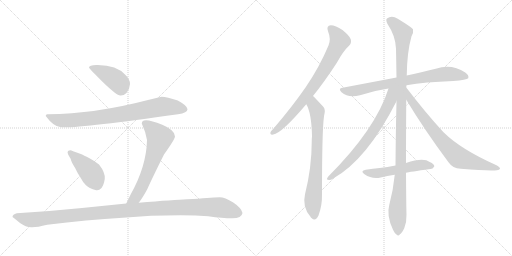
t = 0.00 s
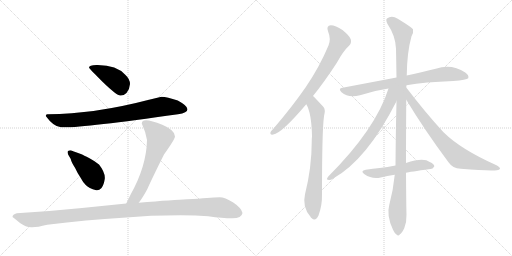
t = 2.04 s
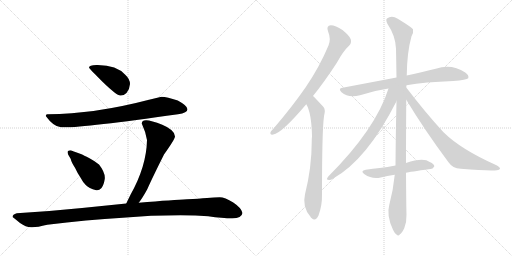
t = 4.07 s
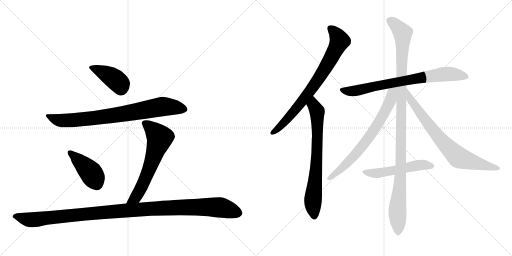
t = 6.11 s
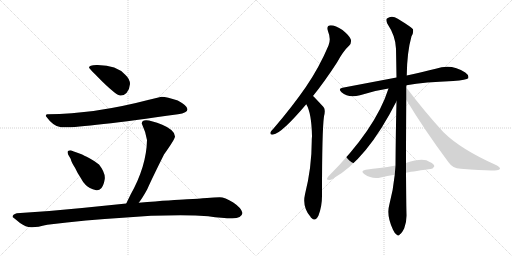
t = 8.15 s
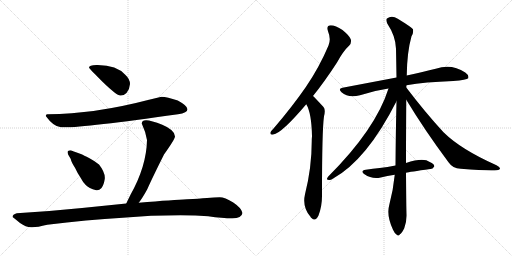
t = 10.18 s

The animated SVG that drew these frames (rendered in a browser with its animation timeline set to each time). Animation: 12 CSS @keyframes rules; one cycle of 10.18 s.

<svg version="1.1" viewBox="0 0 2048 1024" xmlns="http://www.w3.org/2000/svg">
  <g stroke="lightgray" stroke-dasharray="1,1" stroke-width="1" transform="scale(4, 4)">
    <line x1="0" y1="0" x2="256" y2="256"></line>
    <line x1="256" y1="0" x2="0" y2="256"></line>
    <line x1="128" y1="0" x2="128" y2="256"></line>
    <line x1="0" y1="128" x2="256" y2="128"></line>
    <line x1="256" y1="0" x2="512" y2="256"></line>
    <line x1="512" y1="0" x2="256" y2="256"></line>
    <line x1="384" y1="0" x2="384" y2="256"></line>
    <line x1="256" y1="128" x2="512" y2="128"></line>
  </g>
<g transform="scale(1, -1) translate(0, -850)">
   <style type="text/css">
    @keyframes keyframes0 {
      from {
       stroke: black;
       stroke-dashoffset: 417;
       stroke-width: 128;
       }
       58% {
       animation-timing-function: step-end;
       stroke: black;
       stroke-dashoffset: 0;
       stroke-width: 128;
       }
       to {
       stroke: black;
       stroke-width: 1024;
       }
       }
       #make-me-a-hanzi-animation-0 {
         animation: keyframes0 0.589355s both;
         animation-delay: 0.000000s;
         animation-timing-function: linear;
       }
    @keyframes keyframes1 {
      from {
       stroke: black;
       stroke-dashoffset: 808;
       stroke-width: 128;
       }
       72% {
       animation-timing-function: step-end;
       stroke: black;
       stroke-dashoffset: 0;
       stroke-width: 128;
       }
       to {
       stroke: black;
       stroke-width: 1024;
       }
       }
       #make-me-a-hanzi-animation-1 {
         animation: keyframes1 0.907552s both;
         animation-delay: 0.589355s;
         animation-timing-function: linear;
       }
    @keyframes keyframes2 {
      from {
       stroke: black;
       stroke-dashoffset: 426;
       stroke-width: 128;
       }
       58% {
       animation-timing-function: step-end;
       stroke: black;
       stroke-dashoffset: 0;
       stroke-width: 128;
       }
       to {
       stroke: black;
       stroke-width: 1024;
       }
       }
       #make-me-a-hanzi-animation-2 {
         animation: keyframes2 0.596680s both;
         animation-delay: 1.496908s;
         animation-timing-function: linear;
       }
    @keyframes keyframes3 {
      from {
       stroke: black;
       stroke-dashoffset: 636;
       stroke-width: 128;
       }
       67% {
       animation-timing-function: step-end;
       stroke: black;
       stroke-dashoffset: 0;
       stroke-width: 128;
       }
       to {
       stroke: black;
       stroke-width: 1024;
       }
       }
       #make-me-a-hanzi-animation-3 {
         animation: keyframes3 0.767578s both;
         animation-delay: 2.093587s;
         animation-timing-function: linear;
       }
    @keyframes keyframes4 {
      from {
       stroke: black;
       stroke-dashoffset: 1161;
       stroke-width: 128;
       }
       79% {
       animation-timing-function: step-end;
       stroke: black;
       stroke-dashoffset: 0;
       stroke-width: 128;
       }
       to {
       stroke: black;
       stroke-width: 1024;
       }
       }
       #make-me-a-hanzi-animation-4 {
         animation: keyframes4 1.194824s both;
         animation-delay: 2.861165s;
         animation-timing-function: linear;
       }
    @keyframes keyframes5 {
      from {
       stroke: black;
       stroke-dashoffset: 773;
       stroke-width: 128;
       }
       72% {
       animation-timing-function: step-end;
       stroke: black;
       stroke-dashoffset: 0;
       stroke-width: 128;
       }
       to {
       stroke: black;
       stroke-width: 1024;
       }
       }
       #make-me-a-hanzi-animation-5 {
         animation: keyframes5 0.879069s both;
         animation-delay: 4.055990s;
         animation-timing-function: linear;
       }
    @keyframes keyframes6 {
      from {
       stroke: black;
       stroke-dashoffset: 732;
       stroke-width: 128;
       }
       70% {
       animation-timing-function: step-end;
       stroke: black;
       stroke-dashoffset: 0;
       stroke-width: 128;
       }
       to {
       stroke: black;
       stroke-width: 1024;
       }
       }
       #make-me-a-hanzi-animation-6 {
         animation: keyframes6 0.845703s both;
         animation-delay: 4.935059s;
         animation-timing-function: linear;
       }
    @keyframes keyframes7 {
      from {
       stroke: black;
       stroke-dashoffset: 762;
       stroke-width: 128;
       }
       71% {
       animation-timing-function: step-end;
       stroke: black;
       stroke-dashoffset: 0;
       stroke-width: 128;
       }
       to {
       stroke: black;
       stroke-width: 1024;
       }
       }
       #make-me-a-hanzi-animation-7 {
         animation: keyframes7 0.870117s both;
         animation-delay: 5.780762s;
         animation-timing-function: linear;
       }
    @keyframes keyframes8 {
      from {
       stroke: black;
       stroke-dashoffset: 1119;
       stroke-width: 128;
       }
       78% {
       animation-timing-function: step-end;
       stroke: black;
       stroke-dashoffset: 0;
       stroke-width: 128;
       }
       to {
       stroke: black;
       stroke-width: 1024;
       }
       }
       #make-me-a-hanzi-animation-8 {
         animation: keyframes8 1.160645s both;
         animation-delay: 6.650879s;
         animation-timing-function: linear;
       }
    @keyframes keyframes9 {
      from {
       stroke: black;
       stroke-dashoffset: 709;
       stroke-width: 128;
       }
       70% {
       animation-timing-function: step-end;
       stroke: black;
       stroke-dashoffset: 0;
       stroke-width: 128;
       }
       to {
       stroke: black;
       stroke-width: 1024;
       }
       }
       #make-me-a-hanzi-animation-9 {
         animation: keyframes9 0.826986s both;
         animation-delay: 7.811523s;
         animation-timing-function: linear;
       }
    @keyframes keyframes10 {
      from {
       stroke: black;
       stroke-dashoffset: 755;
       stroke-width: 128;
       }
       71% {
       animation-timing-function: step-end;
       stroke: black;
       stroke-dashoffset: 0;
       stroke-width: 128;
       }
       to {
       stroke: black;
       stroke-width: 1024;
       }
       }
       #make-me-a-hanzi-animation-10 {
         animation: keyframes10 0.864421s both;
         animation-delay: 8.638509s;
         animation-timing-function: linear;
       }
    @keyframes keyframes11 {
      from {
       stroke: black;
       stroke-dashoffset: 528;
       stroke-width: 128;
       }
       63% {
       animation-timing-function: step-end;
       stroke: black;
       stroke-dashoffset: 0;
       stroke-width: 128;
       }
       to {
       stroke: black;
       stroke-width: 1024;
       }
       }
       #make-me-a-hanzi-animation-11 {
         animation: keyframes11 0.679688s both;
         animation-delay: 9.502930s;
         animation-timing-function: linear;
       }
</style>
<path d="M 356 579 Q 356 577 412 521 Q 467 468 481 468 Q 494 467 506 478 Q 519 495 520 514 Q 520 533 502 550 Q 467 590 391 590 Q 356 591 356 579 Z" fill="lightgray"></path> 
<path d="M 646 463 L 596 451 Q 378 394 192 393 Q 183 395 183 386 Q 214 343 244 341 Q 312 336 712 393 Q 750 399 750 413 Q 750 427 711 448 Q 668 462 646 463 Z" fill="lightgray"></path> 
<path d="M 385 89 Q 396 87 406 98 Q 415 109 419 134 Q 422 159 396 192 Q 382 204 358 217 Q 333 230 326 233 L 304 241 Q 297 243 283 249 Q 276 249 272 246 Q 268 242 273 231 L 283 214 Q 285 202 300 179 Q 310 157 323 138 Q 331 122 343 110 Q 355 97 385 89 Z" fill="lightgray"></path> 
<path d="M 567 356 Q 583 322 588 290 Q 586 185 522 71 L 505 36 C 492 9 537 15 555 39 Q 570 58 589 93 Q 608 136 656 232 Q 700 294 700 304 Q 700 330 649 351 Q 567 385 567 356 Z" fill="lightgray"></path> 
<path d="M 505 36 L 328 18 Q 202 5 67 -3 Q 50 -8 50 -18 Q 56 -22 80 -42 Q 103 -59 125 -59 Q 146 -60 189 -49 Q 348 -29 491 -21 Q 629 -9 782 -12 L 833 -15 Q 890 -23 929 -23 Q 967 -23 970 -2 Q 966 18 933 40 Q 899 61 879 61 Q 858 61 828 58 Q 797 55 748 53 Q 698 51 555 39 L 505 36 Z" fill="lightgray"></path> 
<path d="M 1252 466 Q 1298 523 1348 600 Q 1373 646 1397 668 Q 1407 678 1403 693 Q 1399 706 1370 730 Q 1342 749 1323 749 Q 1304 748 1312 725 Q 1325 694 1314 668 Q 1277 580 1222 500 Q 1168 422 1095 337 Q 1085 327 1082 321 Q 1079 309 1093 312 Q 1126 316 1225 433 L 1252 466 Z" fill="lightgray"></path> 
<path d="M 1225 433 Q 1246 399 1248 305 Q 1247 296 1247 286 Q 1247 180 1220 73 Q 1208 22 1242 -17 Q 1243 -20 1246 -22 Q 1262 -38 1274 -12 Q 1289 28 1288 73 Q 1288 328 1296 385 Q 1303 412 1294 422 Q 1257 462 1252 466 C 1231 487 1212 460 1225 433 Z" fill="lightgray"></path> 
<path d="M 1626 509 Q 1699 522 1813 526 Q 1867 530 1873 537 Q 1877 549 1861 560 Q 1806 597 1743 575 Q 1694 563 1627 548 L 1586 540 Q 1486 521 1370 499 Q 1351 496 1366 481 Q 1394 456 1440 469 Q 1492 487 1554 496 L 1626 509 Z" fill="lightgray"></path> 
<path d="M 1624 198 Q 1624 301 1625 451 L 1625 500 Q 1625 504 1626 509 L 1627 548 Q 1628 641 1646 705 Q 1655 720 1652 733 Q 1645 742 1591 775 Q 1567 791 1548 776 Q 1542 772 1549 756 Q 1583 705 1584 655 Q 1585 601 1586 540 L 1586 445 Q 1583 324 1582 188 L 1579 151 Q 1573 90 1557 30 Q 1545 -12 1572 -69 Q 1579 -85 1587 -89 Q 1593 -96 1600 -87 Q 1607 -83 1617 -63 Q 1627 -38 1626 -8 Q 1625 20 1624 159 L 1624 198 Z" fill="lightgray"></path> 
<path d="M 1554 496 Q 1503 334 1313 144 Q 1303 131 1312 131 Q 1321 128 1331 135 Q 1467 210 1586 445 C 1622 516 1568 539 1554 496 Z" fill="lightgray"></path> 
<path d="M 1625 451 Q 1698 330 1794 201 Q 1810 177 1843 175 Q 1952 166 1988 169 Q 1998 170 2000 175 Q 2001 181 1986 189 Q 1844 252 1774 321 Q 1702 399 1625 500 C 1607 524 1609 477 1625 451 Z" fill="lightgray"></path> 
<path d="M 1624 159 Q 1637 162 1721 174 Q 1730 173 1737 184 Q 1738 194 1719 202 Q 1694 221 1624 198 L 1582 188 Q 1549 182 1519 178 Q 1492 175 1463 171 Q 1439 167 1458 153 Q 1488 132 1523 140 Q 1548 146 1579 151 L 1624 159 Z" fill="lightgray"></path> 
      <clipPath id="make-me-a-hanzi-clip-0">
      <path d="M 356 579 Q 356 577 412 521 Q 467 468 481 468 Q 494 467 506 478 Q 519 495 520 514 Q 520 533 502 550 Q 467 590 391 590 Q 356 591 356 579 Z" fill="lightgray"></path>
      </clipPath>
      <path clip-path="url(#make-me-a-hanzi-clip-0)" d="M 361 581 L 399 568 L 456 536 L 480 514 L 484 491 " fill="none" id="make-me-a-hanzi-animation-0" stroke-dasharray="289 578" stroke-linecap="round"></path>

      <clipPath id="make-me-a-hanzi-clip-1">
      <path d="M 646 463 L 596 451 Q 378 394 192 393 Q 183 395 183 386 Q 214 343 244 341 Q 312 336 712 393 Q 750 399 750 413 Q 750 427 711 448 Q 668 462 646 463 Z" fill="lightgray"></path>
      </clipPath>
      <path clip-path="url(#make-me-a-hanzi-clip-1)" d="M 194 382 L 236 369 L 271 368 L 469 390 L 655 424 L 739 413 " fill="none" id="make-me-a-hanzi-animation-1" stroke-dasharray="680 1360" stroke-linecap="round"></path>

      <clipPath id="make-me-a-hanzi-clip-2">
      <path d="M 385 89 Q 396 87 406 98 Q 415 109 419 134 Q 422 159 396 192 Q 382 204 358 217 Q 333 230 326 233 L 304 241 Q 297 243 283 249 Q 276 249 272 246 Q 268 242 273 231 L 283 214 Q 285 202 300 179 Q 310 157 323 138 Q 331 122 343 110 Q 355 97 385 89 Z" fill="lightgray"></path>
      </clipPath>
      <path clip-path="url(#make-me-a-hanzi-clip-2)" d="M 280 239 L 363 160 L 388 111 " fill="none" id="make-me-a-hanzi-animation-2" stroke-dasharray="298 596" stroke-linecap="round"></path>

      <clipPath id="make-me-a-hanzi-clip-3">
      <path d="M 567 356 Q 583 322 588 290 Q 586 185 522 71 L 505 36 C 492 9 537 15 555 39 Q 570 58 589 93 Q 608 136 656 232 Q 700 294 700 304 Q 700 330 649 351 Q 567 385 567 356 Z" fill="lightgray"></path>
      </clipPath>
      <path clip-path="url(#make-me-a-hanzi-clip-3)" d="M 579 357 L 606 338 L 639 299 L 569 108 L 543 61 L 511 40 " fill="none" id="make-me-a-hanzi-animation-3" stroke-dasharray="508 1016" stroke-linecap="round"></path>

      <clipPath id="make-me-a-hanzi-clip-4">
      <path d="M 505 36 L 328 18 Q 202 5 67 -3 Q 50 -8 50 -18 Q 56 -22 80 -42 Q 103 -59 125 -59 Q 146 -60 189 -49 Q 348 -29 491 -21 Q 629 -9 782 -12 L 833 -15 Q 890 -23 929 -23 Q 967 -23 970 -2 Q 966 18 933 40 Q 899 61 879 61 Q 858 61 828 58 Q 797 55 748 53 Q 698 51 555 39 L 505 36 Z" fill="lightgray"></path>
      </clipPath>
      <path clip-path="url(#make-me-a-hanzi-clip-4)" d="M 56 -16 L 137 -29 L 471 6 L 788 22 L 874 21 L 955 -2 " fill="none" id="make-me-a-hanzi-animation-4" stroke-dasharray="1033 2066" stroke-linecap="round"></path>

      <clipPath id="make-me-a-hanzi-clip-5">
      <path d="M 1252 466 Q 1298 523 1348 600 Q 1373 646 1397 668 Q 1407 678 1403 693 Q 1399 706 1370 730 Q 1342 749 1323 749 Q 1304 748 1312 725 Q 1325 694 1314 668 Q 1277 580 1222 500 Q 1168 422 1095 337 Q 1085 327 1082 321 Q 1079 309 1093 312 Q 1126 316 1225 433 L 1252 466 Z" fill="lightgray"></path>
      </clipPath>
      <path clip-path="url(#make-me-a-hanzi-clip-5)" d="M 1323 735 L 1340 720 L 1358 685 L 1320 609 L 1203 436 L 1128 351 L 1091 320 " fill="none" id="make-me-a-hanzi-animation-5" stroke-dasharray="645 1290" stroke-linecap="round"></path>

      <clipPath id="make-me-a-hanzi-clip-6">
      <path d="M 1225 433 Q 1246 399 1248 305 Q 1247 296 1247 286 Q 1247 180 1220 73 Q 1208 22 1242 -17 Q 1243 -20 1246 -22 Q 1262 -38 1274 -12 Q 1289 28 1288 73 Q 1288 328 1296 385 Q 1303 412 1294 422 Q 1257 462 1252 466 C 1231 487 1212 460 1225 433 Z" fill="lightgray"></path>
      </clipPath>
      <path clip-path="url(#make-me-a-hanzi-clip-6)" d="M 1250 459 L 1254 429 L 1269 398 L 1269 254 L 1252 48 L 1258 -12 " fill="none" id="make-me-a-hanzi-animation-6" stroke-dasharray="604 1208" stroke-linecap="round"></path>

      <clipPath id="make-me-a-hanzi-clip-7">
      <path d="M 1626 509 Q 1699 522 1813 526 Q 1867 530 1873 537 Q 1877 549 1861 560 Q 1806 597 1743 575 Q 1694 563 1627 548 L 1586 540 Q 1486 521 1370 499 Q 1351 496 1366 481 Q 1394 456 1440 469 Q 1492 487 1554 496 L 1626 509 Z" fill="lightgray"></path>
      </clipPath>
      <path clip-path="url(#make-me-a-hanzi-clip-7)" d="M 1368 490 L 1427 487 L 1538 513 L 1758 552 L 1818 553 L 1866 542 " fill="none" id="make-me-a-hanzi-animation-7" stroke-dasharray="634 1268" stroke-linecap="round"></path>

      <clipPath id="make-me-a-hanzi-clip-8">
      <path d="M 1624 198 Q 1624 301 1625 451 L 1625 500 Q 1625 504 1626 509 L 1627 548 Q 1628 641 1646 705 Q 1655 720 1652 733 Q 1645 742 1591 775 Q 1567 791 1548 776 Q 1542 772 1549 756 Q 1583 705 1584 655 Q 1585 601 1586 540 L 1586 445 Q 1583 324 1582 188 L 1579 151 Q 1573 90 1557 30 Q 1545 -12 1572 -69 Q 1579 -85 1587 -89 Q 1593 -96 1600 -87 Q 1607 -83 1617 -63 Q 1627 -38 1626 -8 Q 1625 20 1624 159 L 1624 198 Z" fill="lightgray"></path>
      </clipPath>
      <path clip-path="url(#make-me-a-hanzi-clip-8)" d="M 1561 767 L 1601 730 L 1611 707 L 1603 147 L 1589 8 L 1592 -76 " fill="none" id="make-me-a-hanzi-animation-8" stroke-dasharray="991 1982" stroke-linecap="round"></path>

      <clipPath id="make-me-a-hanzi-clip-9">
      <path d="M 1554 496 Q 1503 334 1313 144 Q 1303 131 1312 131 Q 1321 128 1331 135 Q 1467 210 1586 445 C 1622 516 1568 539 1554 496 Z" fill="lightgray"></path>
      </clipPath>
      <path clip-path="url(#make-me-a-hanzi-clip-9)" d="M 1582 495 L 1568 480 L 1563 452 L 1545 411 L 1471 293 L 1378 186 L 1317 137 " fill="none" id="make-me-a-hanzi-animation-9" stroke-dasharray="581 1162" stroke-linecap="round"></path>

      <clipPath id="make-me-a-hanzi-clip-10">
      <path d="M 1625 451 Q 1698 330 1794 201 Q 1810 177 1843 175 Q 1952 166 1988 169 Q 1998 170 2000 175 Q 2001 181 1986 189 Q 1844 252 1774 321 Q 1702 399 1625 500 C 1607 524 1609 477 1625 451 Z" fill="lightgray"></path>
      </clipPath>
      <path clip-path="url(#make-me-a-hanzi-clip-10)" d="M 1630 482 L 1641 452 L 1723 341 L 1774 279 L 1836 219 L 1992 175 " fill="none" id="make-me-a-hanzi-animation-10" stroke-dasharray="627 1254" stroke-linecap="round"></path>

      <clipPath id="make-me-a-hanzi-clip-11">
      <path d="M 1624 159 Q 1637 162 1721 174 Q 1730 173 1737 184 Q 1738 194 1719 202 Q 1694 221 1624 198 L 1582 188 Q 1549 182 1519 178 Q 1492 175 1463 171 Q 1439 167 1458 153 Q 1488 132 1523 140 Q 1548 146 1579 151 L 1624 159 Z" fill="lightgray"></path>
      </clipPath>
      <path clip-path="url(#make-me-a-hanzi-clip-11)" d="M 1459 162 L 1493 156 L 1676 190 L 1727 186 " fill="none" id="make-me-a-hanzi-animation-11" stroke-dasharray="400 800" stroke-linecap="round"></path>

</g>
</svg>
